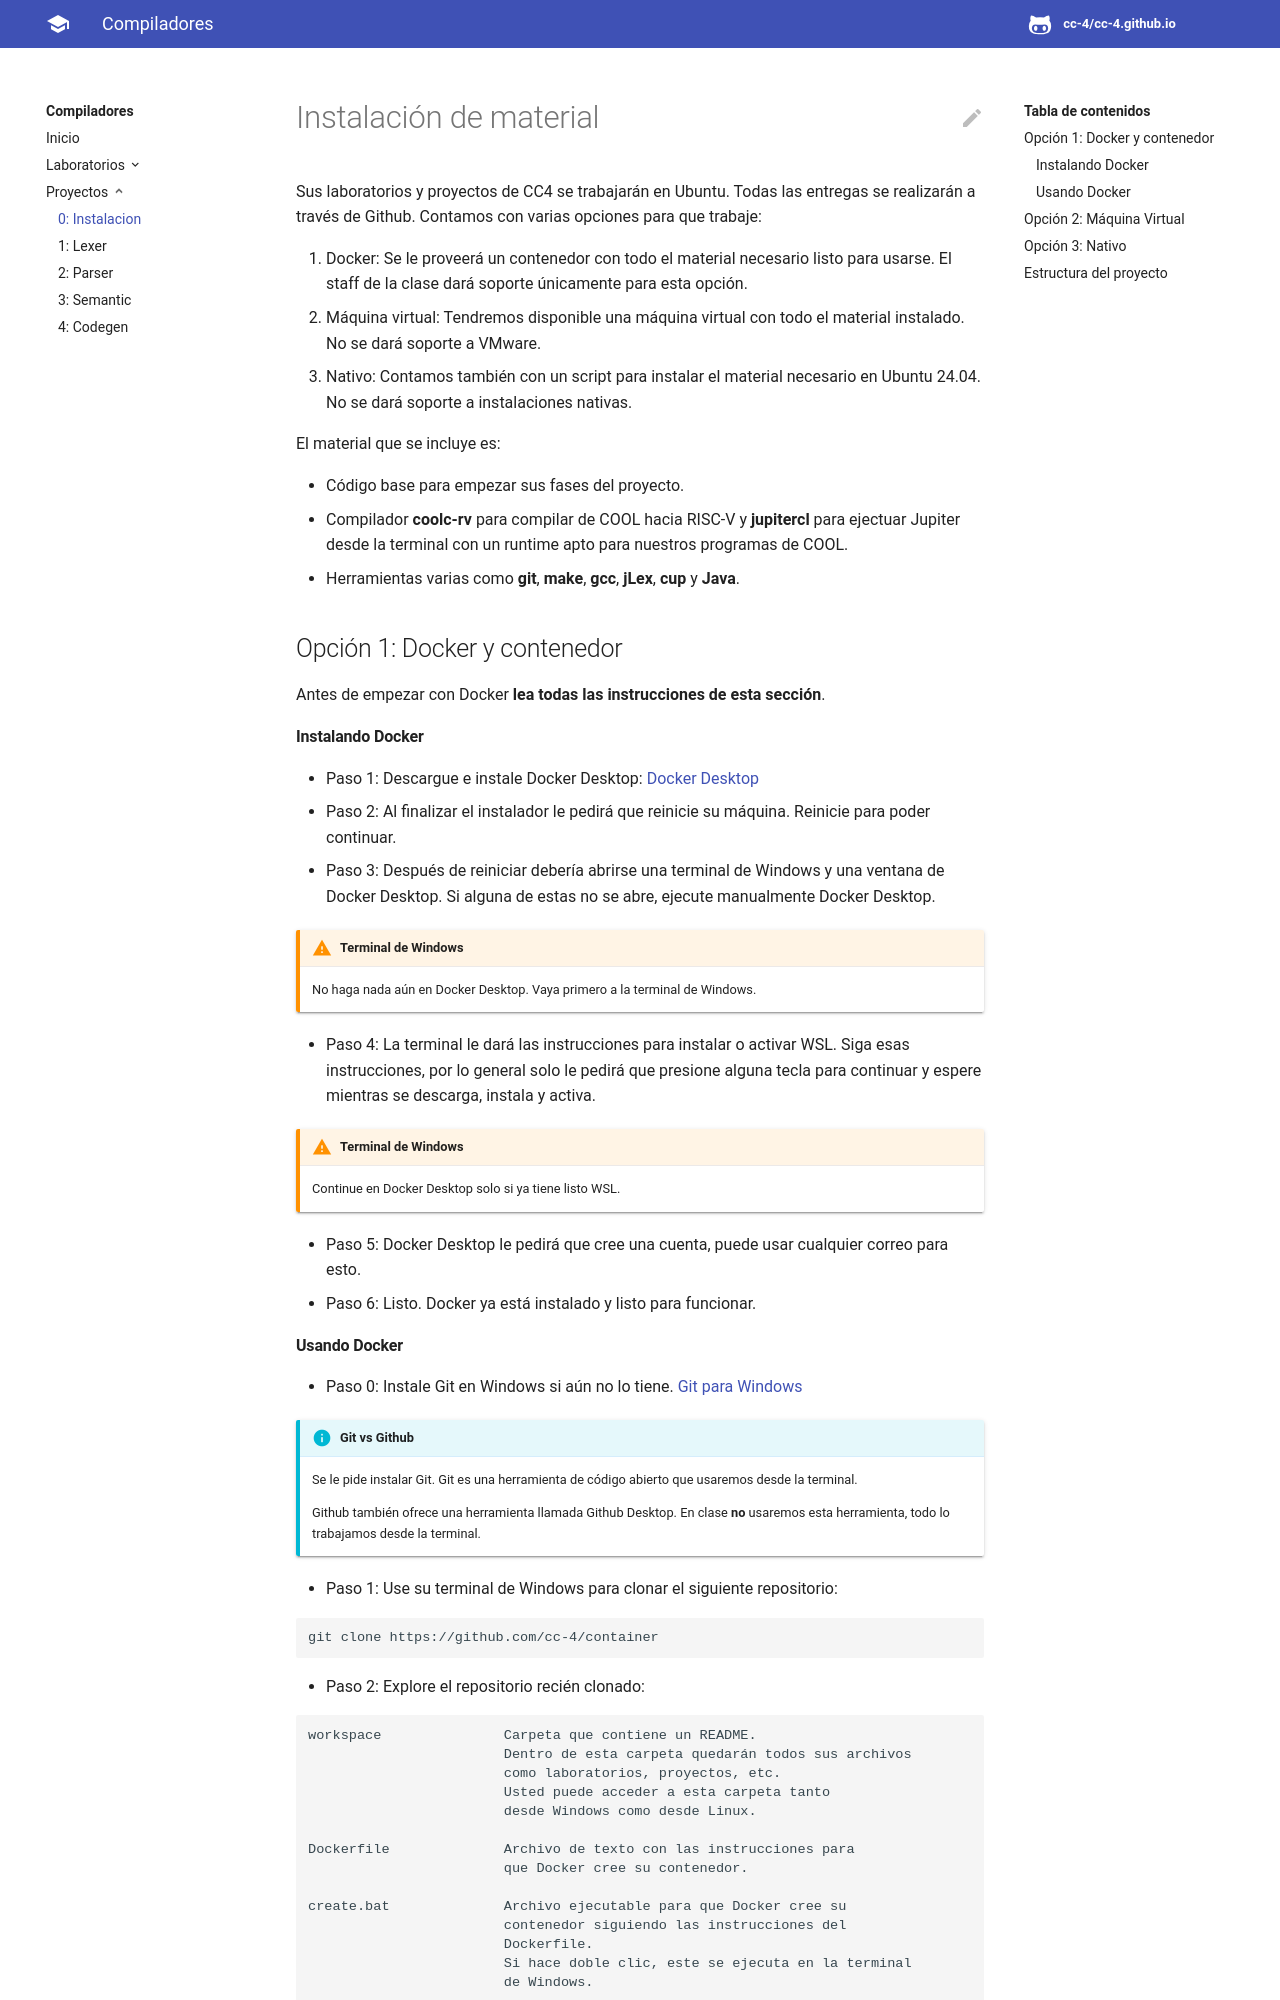

repository: CC-4/cc-4.github.io · page: projs/proj00/index.html · generator: mkdocs

# Instalación de material

Sus laboratorios y proyectos de CC4 se trabajarán en Ubuntu. Todas las entregas se realizarán a través de Github. Contamos con varias opciones para que trabaje:

1. Docker: Se le proveerá un contenedor con todo el material necesario listo para usarse. El staff de la clase dará soporte únicamente para esta opción.
2. Máquina virtual: Tendremos disponible una máquina virtual con todo el material instalado. No se dará soporte a VMware.
3. Nativo: Contamos también con un script para instalar el material necesario en Ubuntu 24.04. No se dará soporte a instalaciones nativas.

El material que se incluye es:

* Código base para empezar sus fases del proyecto.
* Compilador **coolc-rv** para compilar de COOL hacia RISC-V y **jupitercl** para ejectuar Jupiter desde la terminal con un runtime apto para nuestros programas de COOL.
* Herramientas varias como **git**, **make**, **gcc**, **jLex**, **cup** y **Java**.

## Opción 1: Docker y contenedor

Antes de empezar con Docker **lea todas las instrucciones de esta sección**.

#### Instalando Docker

* Paso 1: Descargue e instale Docker Desktop: [Docker Desktop](https://www.docker.com/products/docker-desktop/)

* Paso 2: Al finalizar el instalador le pedirá que reinicie su máquina. Reinicie para poder continuar.

* Paso 3: Después de reiniciar debería abrirse una terminal de Windows y una ventana de Docker Desktop. Si alguna de estas no se abre, ejecute manualmente Docker Desktop.

!!!warning "Terminal de Windows"
	No haga nada aún en Docker Desktop. Vaya primero a la terminal de Windows.

* Paso 4: La terminal le dará las instrucciones para instalar o activar WSL. Siga esas instrucciones, por lo general solo le pedirá que presione alguna tecla para continuar y espere mientras se descarga, instala y activa.

!!!warning "Terminal de Windows"
	Continue en Docker Desktop solo si ya tiene listo WSL.

* Paso 5: Docker Desktop le pedirá que cree una cuenta, puede usar cualquier correo para esto.

* Paso 6: Listo. Docker ya está instalado y listo para funcionar.
